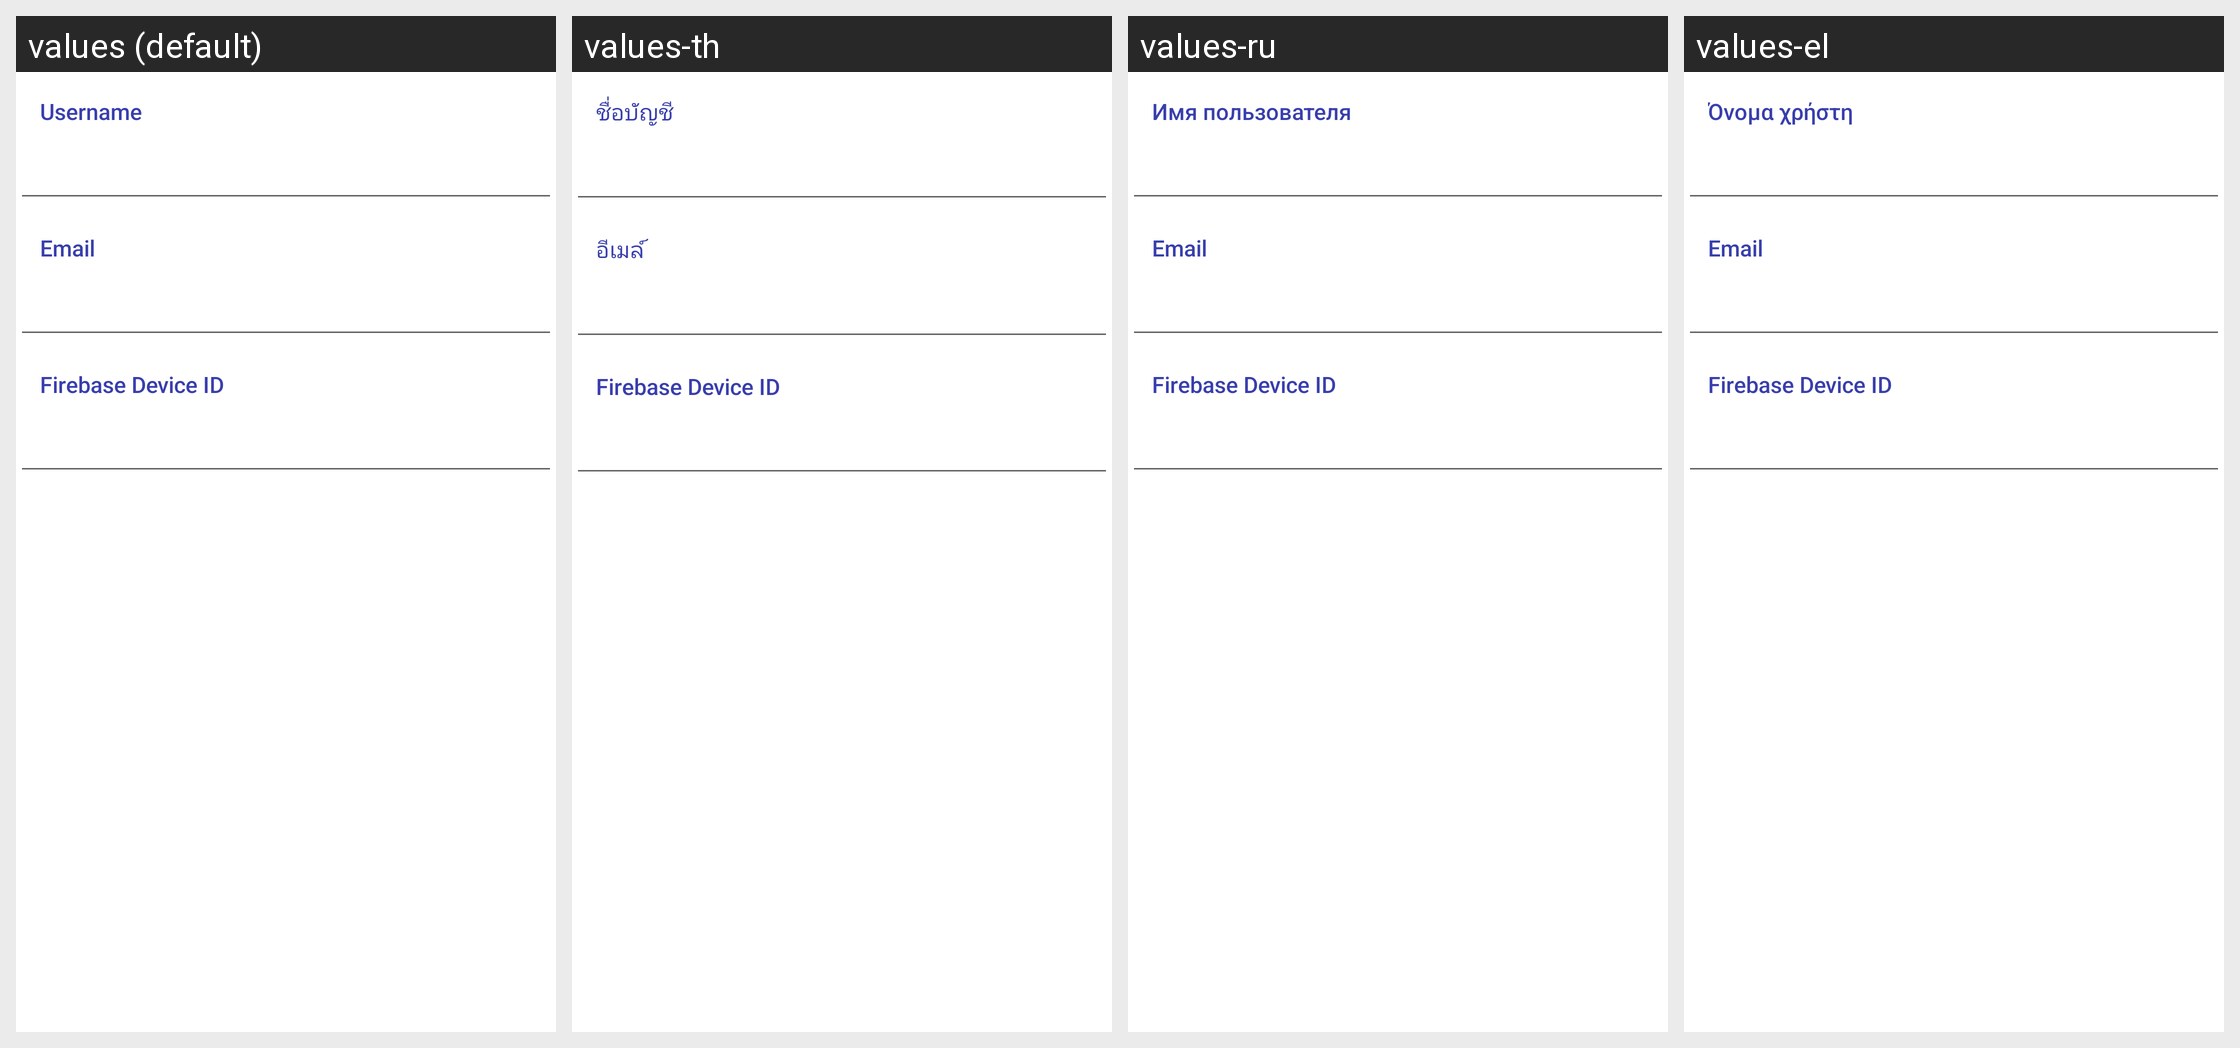

For this localized Android screen grid, give each drawn string resource with its value in every locale shown.
Android screen res/layout/fragment_settings_account.xml rendered under 4 locales, left to right: values (default), values-th, values-ru, values-el. Device: Nexus 5 (rendered at 1080×1920; each locale shown at half size, 540×960, under a caption strip naming it); theme Theme.MaterialComponents.DayNight.NoActionBar.
Other locales in the repository, not shown: values-af, values-am, values-ar, values-az, values-be, values-bg, values-bn, values-bs, values-ca, values-cs, values-da, values-de, values-en-rAU, values-en-rCA, values-en-rGB, values-en-rIN, values-es, values-es-rMX, values-es-rUS, values-et, values-eu, values-fa, values-fi, values-fr, values-fr-rCA, values-gl, values-gu, values-hi, values-hr, values-hu, values-hy, values-in, values-is, values-it, values-iw, values-ja, values-ka, values-kk, values-km, values-kn, values-ko, values-ky, values-lo, values-lt, values-lv, values-mk, values-ml, values-mn, values-mr, values-ms, values-my, values-nb, values-ne, values-nl, values-no, values-pa, values-pl, values-pt, values-pt-rBR, values-pt-rPT, values-ro, values-si, values-sk, values-sl, values-sq, values-sr, values-sv, values-sw, values-ta, values-te, values-tl, values-tr, values-uk, values-ur, values-uz, values-vi, values-zh, values-zh-rCN, values-zh-rHK, values-zh-rTW, values-zu.
Strings drawn on this screen, with the default value and each locale's value (text and hints the layout hard-codes, and strings that could not be matched under every locale, appear in the picture but are not listed):

global_username
  values: Username
  values-th: ชื่อบัญชี
  values-ru: Имя пользователя
  values-el: Όνομα χρήστη

global_email
  values: Email
  values-th: อีเมล์
  values-ru: Email
  values-el: Email
